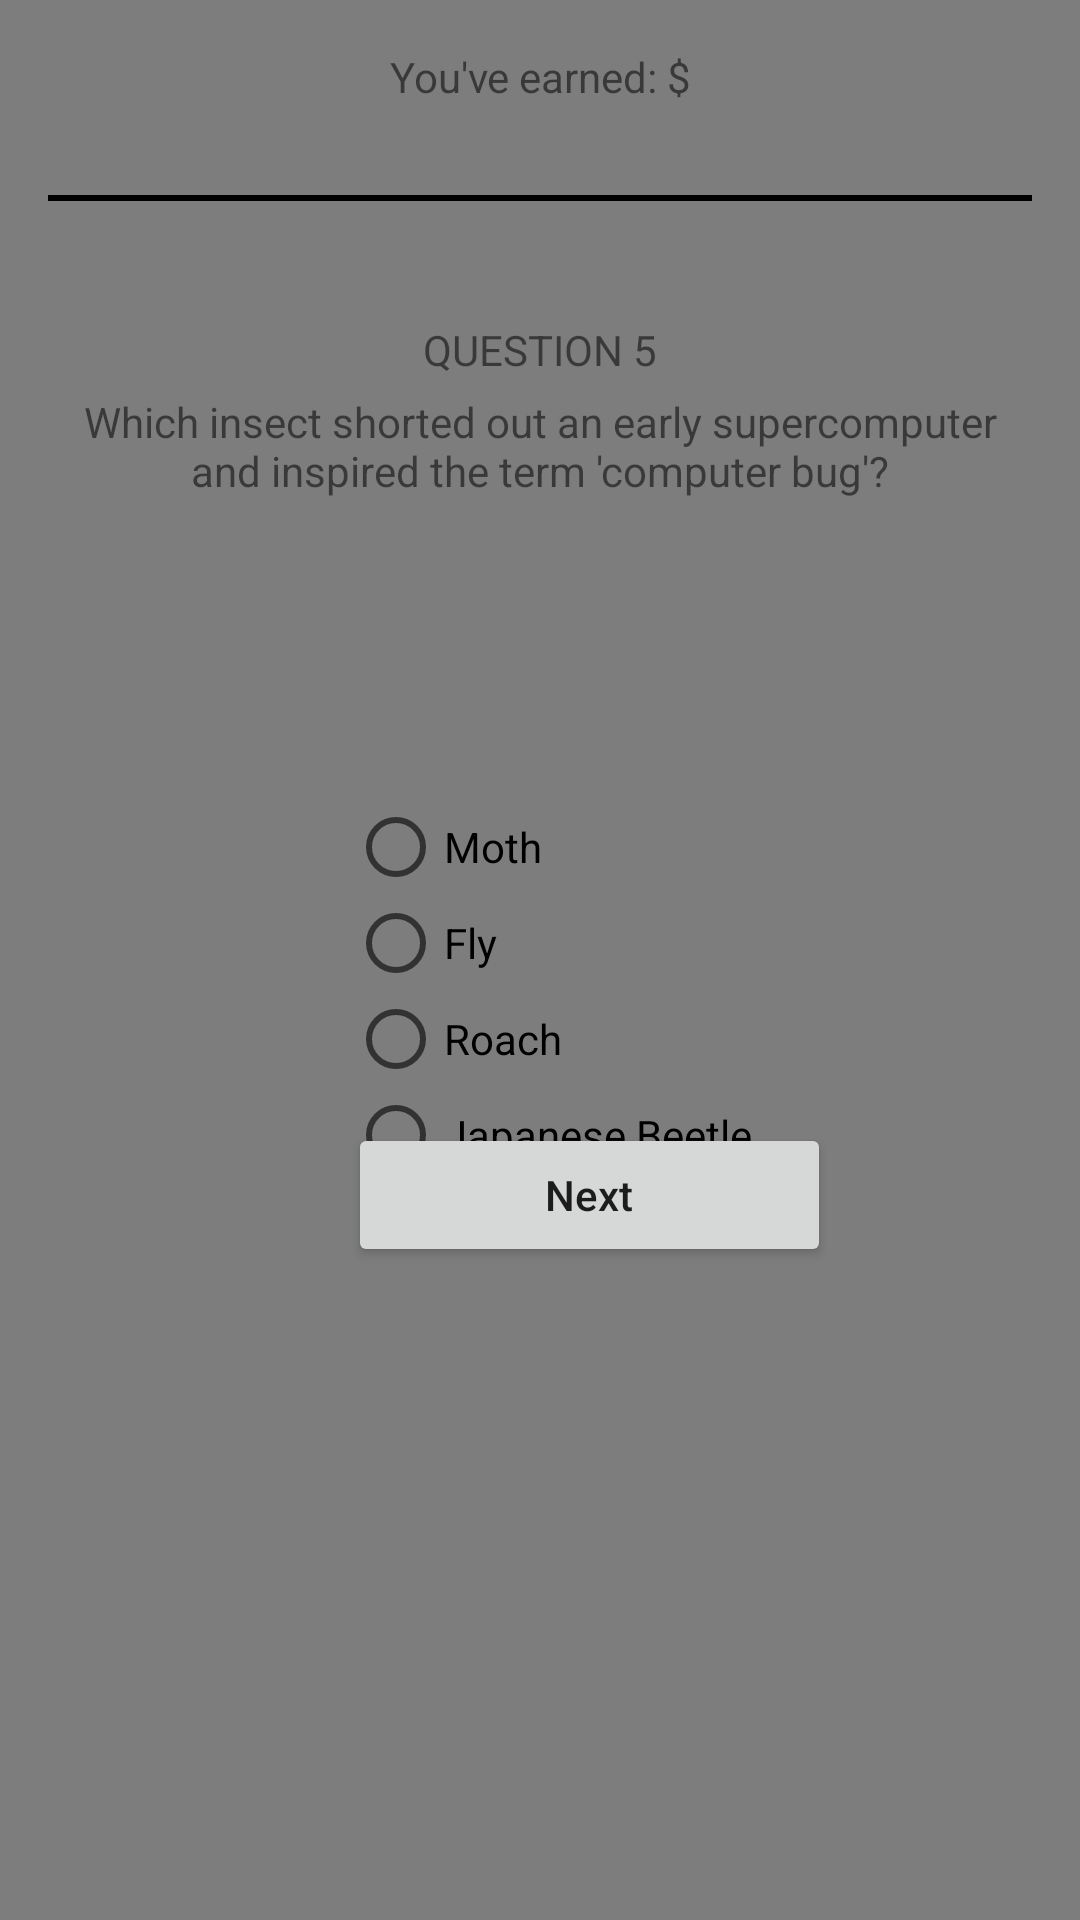

The Android layout XML behind this screen, and the referenced resources:
<!-- AndroidManifest.xml: application theme AppTheme -->
<!-- res/layout/activity_question5.xml -->
<?xml version="1.0" encoding="utf-8"?>
<LinearLayout xmlns:app="http://schemas.android.com/apk/res-auto"
    xmlns:tools="http://schemas.android.com/tools"
    xmlns:android="http://schemas.android.com/apk/res/android"
    android:layout_width="match_parent"
    android:layout_height="match_parent"
    android:orientation="vertical"
    android:padding="16dp"
    android:background="#7D7D7D"
    app:fontFamily="sans-serif"
    tools:context=".MainActivity">

    <TextView
        android:id="@+id/textView2"
        android:layout_width="match_parent"
        android:layout_height="wrap_content"
        android:gravity="center"
        android:text="You've earned: $" />

    <View
        android:id="@+id/hr"
        android:background="#000"
        android:layout_width = "match_parent"
        android:layout_height="2dp"
        android:layout_marginTop="30dp"/>

    <TextView
        android:id="@+id/textView3"
        android:layout_width="match_parent"
        android:layout_height="wrap_content"
        android:gravity="center"
        android:text="QUESTION 5"
        android:layout_marginTop="40dp"/>

    <TextView
        android:id="@+id/textView4"
        android:layout_width="match_parent"
        android:gravity="center"
        android:layout_marginTop="5dp"

        android:layout_height="wrap_content"
        android:text="Which insect shorted out an early supercomputer and inspired the term 'computer bug'?" />


    <RadioGroup
        android:id="@+id/radiogroup"
        android:layout_width="match_parent"
        android:layout_height="match_parent">
    <RadioButton
        android:id="@+id/radioButton"
        android:layout_width="150dp"
        android:layout_height="wrap_content"
        android:layout_marginLeft="100dp"
        android:layout_marginTop="100dp"
        android:text="Moth" /> //correct answer

    <RadioButton
        android:id="@+id/radioButton2"
        android:layout_width="150dp"
        android:layout_height="wrap_content"
        android:layout_marginLeft="100dp"
        android:text="Fly" />

    <RadioButton
        android:id="@+id/radioButton3"
        android:layout_width="150dp"
        android:layout_height="wrap_content"
        android:layout_marginLeft="100dp"
        android:text="Roach" />

    <RadioButton
        android:id="@+id/radioButton4"
        android:layout_width="150dp"
        android:layout_height="wrap_content"
        android:layout_marginLeft="100dp"
        android:text="Japanese Beetle" />
    </RadioGroup>

    <Button
        android:id="@+id/button_apply"
        android:layout_width="161dp"
        android:layout_height="wrap_content"
        android:layout_marginLeft="100dp"
        android:layout_marginTop="-250dp"
        android:gravity="center"
        android:text="Next"
        android:textAllCaps="false"/>


</LinearLayout>
<!-- resources referenced by this layout -->
<resources>
  <style name="AppTheme" parent="Theme.AppCompat.Light.NoActionBar">
          
          <item name="colorPrimary">@color/colorPrimary</item>
          <item name="colorPrimaryDark">@color/colorPrimaryDark</item>
          <item name="colorAccent">@color/colorAccent</item>
      </style>
  <!-- not gathered from this repository: default colours our renderer supplied (Android Studio template values) -->
  <color name="colorPrimary">#FF6200EE</color>
  <color name="colorPrimaryDark">#FF3700B3</color>
  <color name="colorAccent">#FF03DAC5</color>
</resources>
